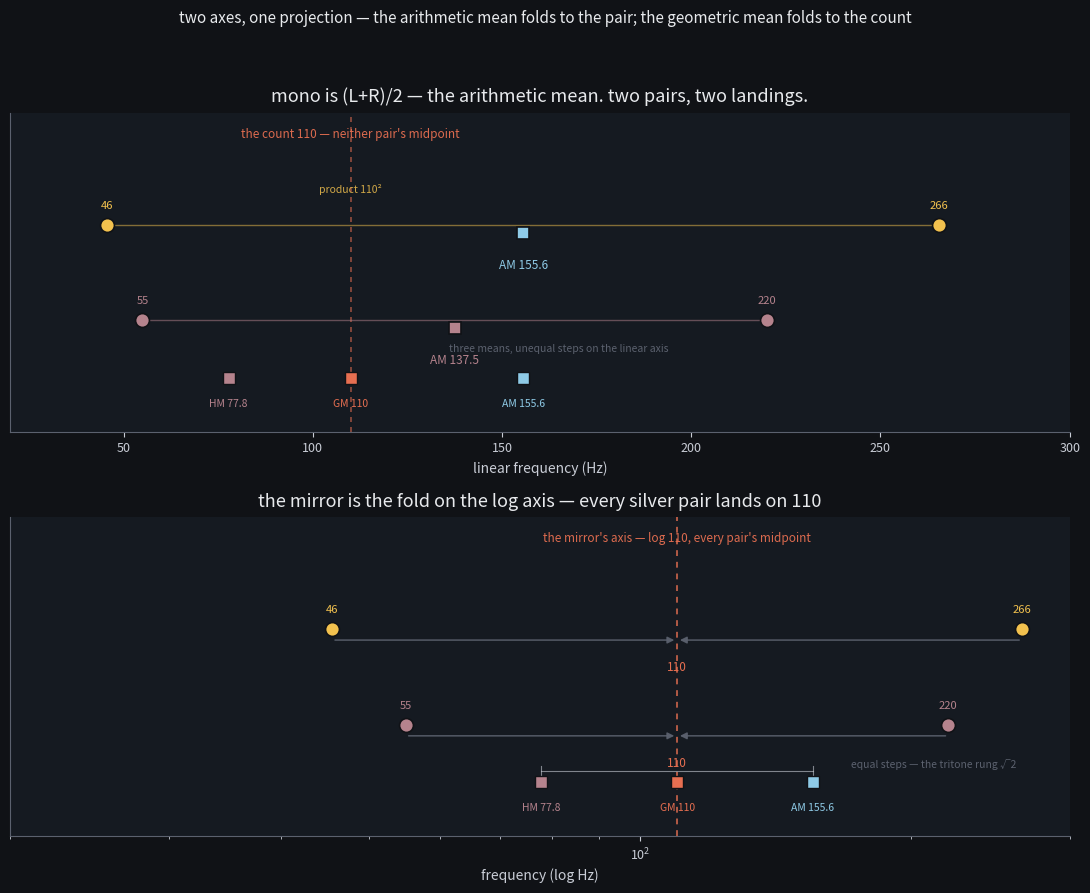

Reproduce this figure in Python. (Note: this script raises an exception after producing the figure.)
# mirror-fold-figure — still for "the mirror is the fold, on the log axis".
#
# The mean wave's arithmetic/geometric seam: the fold and the mirror are the
# SAME projection on two axes. mono is (L+R)/2 — the arithmetic mean, the only
# mean a mix can make, because the ear adds. The geometric mean √xy is the
# arithmetic mean conjugated by log: exp((ln x + ln y)/2).
#
#   linear axis: the arithmetic mean is the pair's midpoint — pair-dependent.
#       {45.6, 265.6} -> AM 155.6      {55, 220} -> AM 137.5
#       the count 110 is neither pair's midpoint; mono lands off-count.
#   log axis: the geometric mean is the midpoint — every silver pair is
#       already symmetric about log 110, so the fold lands on 110 for all.
#       the ladder (HM 77.8 · GM 110 · AM 155.6) is equally spaced ONLY in log.
#
# Two panels: top linear, bottom log. Same two pairs, two axes, two landings.

import matplotlib
matplotlib.use("Agg")
import matplotlib.pyplot as plt
import numpy as np

S2 = np.sqrt(2)
PL, PH = 110 * (S2 - 1), 110 * (S2 + 1)   # 45.563, 265.563 — the silver pair
AM_A = (PL + PH) / 2                        # 155.563, the tritone
GM = 110.0
HM_A = 2 * PL * PH / (PL + PH)              # 77.782
B1, B2 = 55.0, 220.0                        # {110/2, 2·110}, the octave pair
AM_B = (B1 + B2) / 2                        # 137.5

BG = "#101216"; PANEL = "#151a21"; INK = "#c9cdd6"; TITL = "#e8eaed"
GOLD = "#f2c14e"; ORNG = "#e76f51"; BLUE = "#8ecae6"; ROSE = "#b5838d"
MUTE = "#5b616e"

fig, axes = plt.subplots(2, 1, figsize=(11, 9), dpi=150)
fig.patch.set_facecolor(BG)
for ax in axes:
    ax.set_facecolor(PANEL)
    for s in ("top", "right"):
        ax.spines[s].set_visible(False)
    for s in ("left", "bottom"):
        ax.spines[s].set_color(MUTE)
    ax.tick_params(colors=INK, which="both", labelsize=9)

def draw_pair(ax, x1, x2, y, color, connect=True):
    if connect:
        ax.plot([x1, x2], [y, y], color=color, lw=1.0, alpha=0.5, zorder=2)
    for x in (x1, x2):
        ax.plot([x], [y], marker="o", ms=10, color=color, mec=BG, mew=1.2, zorder=5)
        ax.text(x, y + 0.45, f"{x:.0f}", color=color, fontsize=8,
                ha="center", va="bottom")

# --------------------------------------------------------------------------
# top panel: the LINEAR axis — the arithmetic mean is the pair's midpoint
# --------------------------------------------------------------------------
ax = axes[0]
ax.set_xlim(20, 300)
ax.set_ylim(0, 10)
ax.set_yticks([])
ax.axvline(GM, color=ORNG, lw=1.2, ls=(0, (3, 3)), alpha=0.6, zorder=1)
ax.text(GM, 9.55, "the count 110 — neither pair's midpoint", color=ORNG,
        fontsize=8.5, ha="center", va="top", alpha=0.95)

draw_pair(ax, PL, PH, 6.5, GOLD)
ax.text(GM, 7.45, "product 110²", color=GOLD, fontsize=7.5, ha="center",
        va="bottom", alpha=0.85)
draw_pair(ax, B1, B2, 3.5, ROSE)

# the arithmetic means — the linear midpoints, the fold's landing
for x, y, c, lab in [(AM_A, 6.5, BLUE, "AM 155.6"), (AM_B, 3.5, ROSE, "AM 137.5")]:
    ax.plot([x], [y - 0.25], marker="s", ms=9, color=c, mec=BG, mew=1.2, zorder=6)
    ax.text(x, y - 1.05, lab, color=c, fontsize=8.5, ha="center", va="top")

# the three means of the silver pair — unequal steps on the linear axis
for x, c, lab in [(HM_A, ROSE, "HM 77.8"), (GM, ORNG, "GM 110"), (AM_A, BLUE, "AM 155.6")]:
    ax.plot([x], [1.7], marker="s", ms=8, color=c, mec=BG, mew=1.0, zorder=6)
    ax.text(x, 1.05, lab, color=c, fontsize=7.5, ha="center", va="top")
ax.text(165, 2.45, "three means, unequal steps on the linear axis", color=MUTE,
        fontsize=7.5, ha="center", va="bottom")

ax.set_xlabel("linear frequency (Hz)", color=INK, fontsize=10)
ax.set_title("mono is (L+R)/2 — the arithmetic mean. two pairs, two landings.",
             color=TITL, fontsize=13, pad=8)

# --------------------------------------------------------------------------
# bottom panel: the LOG axis — the geometric mean is the midpoint for every pair
# --------------------------------------------------------------------------
ax = axes[1]
ax.set_xscale("log")
ax.set_xlim(20, 300)
ax.set_ylim(0, 10)
ax.set_yticks([])
ax.axvline(GM, color=ORNG, lw=1.4, ls=(0, (3, 3)), alpha=0.75, zorder=1)
ax.text(GM, 9.55, "the mirror's axis — log 110, every pair's midpoint", color=ORNG,
        fontsize=8.5, ha="center", va="top", alpha=0.95)

draw_pair(ax, PL, PH, 6.5, GOLD, connect=False)
draw_pair(ax, B1, B2, 3.5, ROSE, connect=False)

# the fold: each tone lands on the count (arrows along a line just below the pair)
for x1, x2, y in [(PL, PH, 6.5), (B1, B2, 3.5)]:
    for x in (x1, x2):
        ax.annotate("", xy=(GM, y - 0.35), xytext=(x, y - 0.35),
                    arrowprops=dict(arrowstyle="-|>", color=MUTE, lw=1.1,
                                    alpha=0.9))
    ax.text(GM, y - 1.0, "110", color=ORNG, fontsize=8.5, ha="center", va="top")

# the silver pair's ladder — equal steps ONLY in log
for x, c, lab in [(HM_A, ROSE, "HM 77.8"), (GM, ORNG, "GM 110"), (AM_A, BLUE, "AM 155.6")]:
    ax.plot([x], [1.7], marker="s", ms=8, color=c, mec=BG, mew=1.0, zorder=6)
    ax.text(x, 1.05, lab, color=c, fontsize=7.5, ha="center", va="top")
ax.plot([HM_A, HM_A], [1.9, 2.2], color=INK, lw=0.8, alpha=0.6)
ax.plot([AM_A, AM_A], [1.9, 2.2], color=INK, lw=0.8, alpha=0.6)
ax.plot([HM_A, AM_A], [2.05, 2.05], color=INK, lw=0.8, alpha=0.6)
ax.text(AM_A + 16, 2.1, "equal steps — the tritone rung √2", color=MUTE,
        fontsize=7.5, ha="left", va="bottom")

ax.set_xlabel("frequency (log Hz)", color=INK, fontsize=10)
ax.set_title("the mirror is the fold on the log axis — every silver pair lands on 110",
             color=TITL, fontsize=13, pad=8)

fig.suptitle("two axes, one projection — the arithmetic mean folds to the pair; the geometric mean folds to the count",
             color=TITL, fontsize=11, y=0.985)
fig.tight_layout(rect=(0, 0, 1, 0.95))
fig.savefig("assets/mirror-fold.png", dpi=150, facecolor=fig.get_facecolor())
print("wrote assets/mirror-fold.png")
